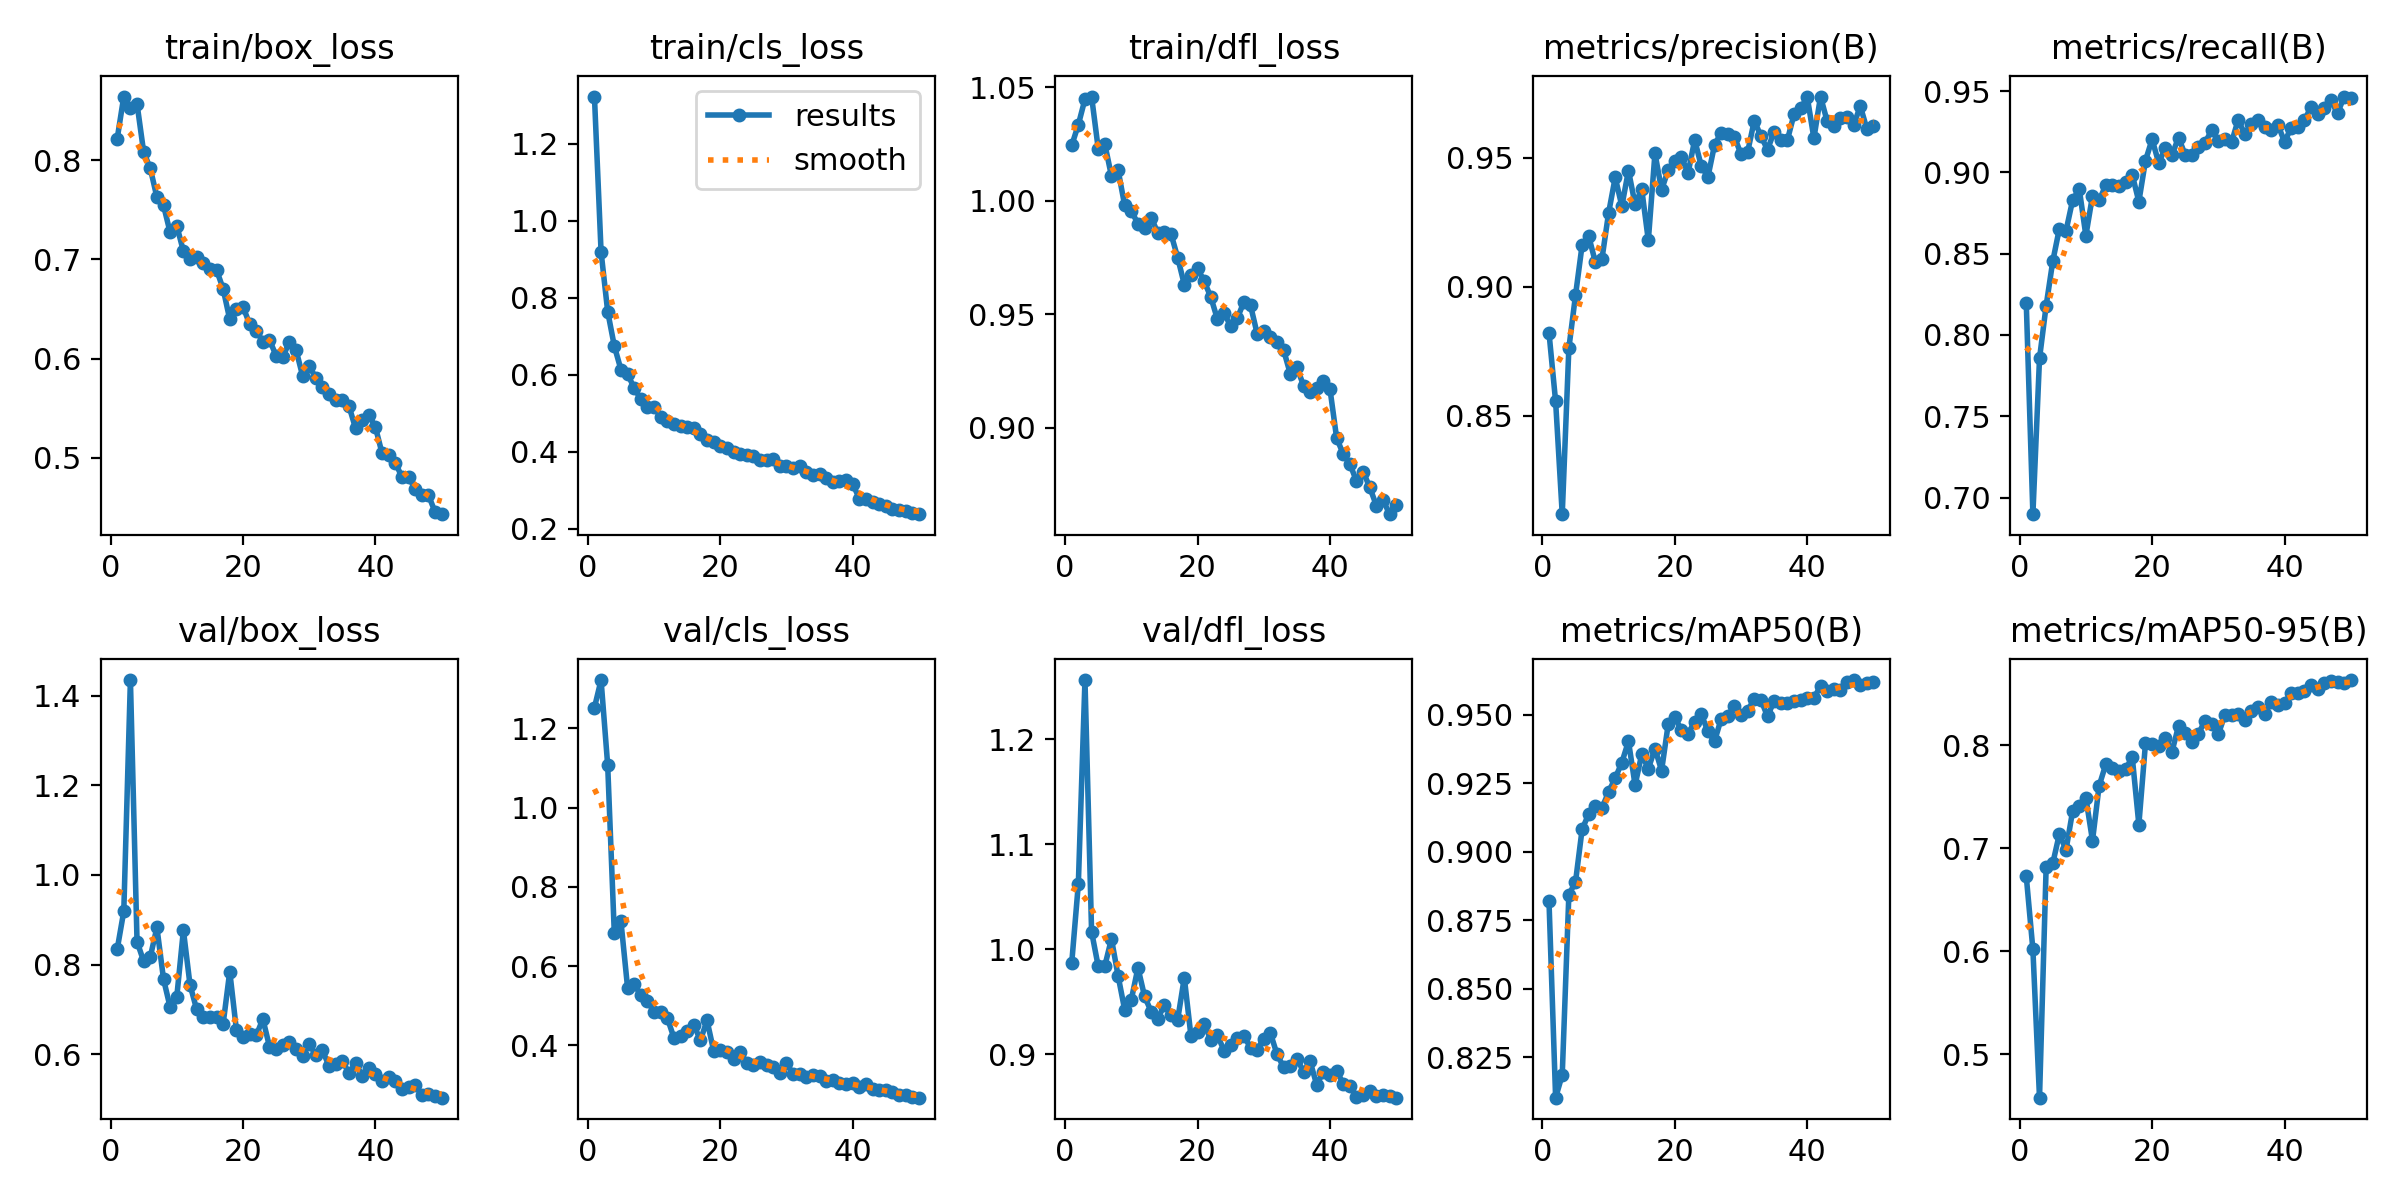

The data file committed next to this chart (first rows):
epoch, time, train/box_loss, train/cls_loss, train/dfl_loss, metrics/precision(B), metrics/recall(B), metrics/mAP50(B), metrics/mAP50-95(B), val/box_loss, val/cls_loss, val/dfl_loss, lr/pg0, lr/pg1, lr/pg2
1, 534.7, 0.8215, 1.322, 1.024, 0.8821, 0.8194, 0.8819, 0.6726, 0.8337, 1.253, 0.9869, 0.0006625, 0.0006625, 0.0006625
2, 1041, 0.8641, 0.9195, 1.034, 0.8555, 0.6898, 0.8103, 0.6016, 0.9191, 1.322, 1.062, 0.001303, 0.001303, 0.001303
3, 1550, 0.8527, 0.764, 1.045, 0.8117, 0.7856, 0.8187, 0.4578, 1.435, 1.107, 1.256, 0.001917, 0.001917, 0.001917
4, 2087, 0.8567, 0.6746, 1.046, 0.8761, 0.818, 0.8844, 0.6814, 0.8513, 0.6828, 1.017, 0.001881, 0.001881, 0.001881
5, 2660, 0.8081, 0.6133, 1.023, 0.8966, 0.8453, 0.8889, 0.6852, 0.8073, 0.7128, 0.9838, 0.001842, 0.001842, 0.001842
6, 3220, 0.7918, 0.6018, 1.025, 0.9161, 0.8655, 0.9082, 0.7137, 0.8169, 0.5457, 0.9842, 0.001802, 0.001802, 0.001802
7, 3733, 0.7626, 0.5656, 1.011, 0.9196, 0.864, 0.9138, 0.6982, 0.8828, 0.5543, 1.01, 0.001762, 0.001762, 0.001762
8, 4212, 0.7545, 0.5363, 1.014, 0.9096, 0.8829, 0.9168, 0.736, 0.7675, 0.5262, 0.9748, 0.001723, 0.001723, 0.001723
9, 4728, 0.7271, 0.5171, 0.998, 0.9109, 0.8898, 0.916, 0.7409, 0.7045, 0.5115, 0.9423, 0.001683, 0.001683, 0.001683
10, 5257, 0.7341, 0.5161, 0.9955, 0.9286, 0.8611, 0.9218, 0.7489, 0.7276, 0.4844, 0.9521, 0.001644, 0.001644, 0.001644
11, 5779, 0.7082, 0.4907, 0.99, 0.9424, 0.8856, 0.9269, 0.7072, 0.8767, 0.4834, 0.9823, 0.001604, 0.001604, 0.001604
12, 6318, 0.7006, 0.4808, 0.9879, 0.9313, 0.8827, 0.9325, 0.7604, 0.7545, 0.4692, 0.9552, 0.001564, 0.001564, 0.001564
13, 6840, 0.7026, 0.4725, 0.9927, 0.9451, 0.8921, 0.9403, 0.7812, 0.7001, 0.4187, 0.9407, 0.001525, 0.001525, 0.001525
14, 7356, 0.6967, 0.4661, 0.9859, 0.932, 0.8921, 0.9243, 0.7777, 0.6829, 0.4224, 0.9338, 0.001485, 0.001485, 0.001485
15, 7881, 0.6898, 0.4636, 0.9862, 0.9379, 0.8917, 0.9355, 0.7749, 0.6825, 0.4359, 0.9473, 0.001446, 0.001446, 0.001446
16, 8406, 0.6895, 0.4611, 0.9854, 0.918, 0.8938, 0.9303, 0.7763, 0.6819, 0.4522, 0.9372, 0.001406, 0.001406, 0.001406
17, 8938, 0.6703, 0.4461, 0.975, 0.9518, 0.8986, 0.9377, 0.7885, 0.6675, 0.4124, 0.933, 0.001366, 0.001366, 0.001366
18, 9520, 0.6395, 0.4316, 0.9631, 0.9376, 0.882, 0.9296, 0.7229, 0.7844, 0.4627, 0.973, 0.001327, 0.001327, 0.001327
19, 10104, 0.6502, 0.4244, 0.9675, 0.9454, 0.9072, 0.9465, 0.8016, 0.6547, 0.3858, 0.9176, 0.001287, 0.001287, 0.001287
20, 10688, 0.6523, 0.4157, 0.9703, 0.9488, 0.9204, 0.9491, 0.8009, 0.6383, 0.3891, 0.9212, 0.001248, 0.001248, 0.001248
21, 11263, 0.6349, 0.4087, 0.9646, 0.9504, 0.9058, 0.9443, 0.7991, 0.6445, 0.383, 0.9288, 0.001208, 0.001208, 0.001208
22, 11818, 0.6282, 0.3999, 0.9577, 0.9442, 0.9151, 0.9431, 0.8072, 0.6416, 0.3658, 0.9139, 0.001168, 0.001168, 0.001168
23, 12358, 0.6172, 0.3942, 0.9479, 0.957, 0.9108, 0.9475, 0.7936, 0.6784, 0.3841, 0.9183, 0.001129, 0.001129, 0.001129
24, 25361, 0.6191, 0.3904, 0.9507, 0.9468, 0.9214, 0.9501, 0.8187, 0.6167, 0.3551, 0.9035, 0.001089, 0.001089, 0.001089
25, 25862, 0.6028, 0.3895, 0.9448, 0.9427, 0.9106, 0.9439, 0.812, 0.6112, 0.35, 0.909, 0.00105, 0.00105, 0.00105
26, 26422, 0.6016, 0.3796, 0.9483, 0.9551, 0.9108, 0.9403, 0.8034, 0.6214, 0.3574, 0.9157, 0.00101, 0.00101, 0.00101
27, 52170, 0.6165, 0.3775, 0.9555, 0.9598, 0.9158, 0.9485, 0.811, 0.6269, 0.3508, 0.9174, 0.0009704, 0.0009704, 0.0009704
28, 52714, 0.609, 0.3818, 0.954, 0.9594, 0.9183, 0.9497, 0.8238, 0.6114, 0.3446, 0.9064, 0.0009308, 0.0009308, 0.0009308
29, 53255, 0.5827, 0.3628, 0.9415, 0.9582, 0.9259, 0.9532, 0.8204, 0.5956, 0.3294, 0.9044, 0.0008912, 0.0008912, 0.0008912
30, 53795, 0.5929, 0.364, 0.9429, 0.9514, 0.9194, 0.9499, 0.8107, 0.6224, 0.3546, 0.915, 0.0008516, 0.0008516, 0.0008516
31, 54329, 0.5804, 0.3569, 0.9401, 0.9524, 0.9204, 0.9513, 0.8293, 0.5978, 0.3271, 0.9203, 0.000812, 0.000812, 0.000812
32, 54847, 0.5716, 0.3625, 0.938, 0.9645, 0.9185, 0.9559, 0.8288, 0.6083, 0.3283, 0.9, 0.0007724, 0.0007724, 0.0007724
33, 55361, 0.5643, 0.3471, 0.9343, 0.9585, 0.9324, 0.9554, 0.8306, 0.5732, 0.3195, 0.8878, 0.0007328, 0.0007328, 0.0007328
34, 55876, 0.5578, 0.3396, 0.9239, 0.9532, 0.9233, 0.9494, 0.824, 0.5778, 0.3236, 0.889, 0.0006932, 0.0006932, 0.0006932
35, 56384, 0.5578, 0.342, 0.9267, 0.9603, 0.9295, 0.9551, 0.8331, 0.5857, 0.3212, 0.896, 0.0006536, 0.0006536, 0.0006536
36, 56894, 0.5522, 0.3328, 0.9187, 0.957, 0.9324, 0.9543, 0.8374, 0.5569, 0.3101, 0.8835, 0.000614, 0.000614, 0.000614
37, 57406, 0.5297, 0.321, 0.9156, 0.957, 0.9278, 0.9544, 0.8303, 0.5795, 0.3132, 0.8932, 0.0005744, 0.0005744, 0.0005744
38, 57915, 0.5382, 0.3236, 0.9175, 0.9669, 0.926, 0.9548, 0.8417, 0.5515, 0.3055, 0.8708, 0.0005348, 0.0005348, 0.0005348
39, 58428, 0.5436, 0.3259, 0.9207, 0.9692, 0.9293, 0.9555, 0.8392, 0.5696, 0.3027, 0.8835, 0.0004952, 0.0004952, 0.0004952
40, 58942, 0.5309, 0.3168, 0.9171, 0.9736, 0.9187, 0.9562, 0.8413, 0.5566, 0.304, 0.8804, 0.0004556, 0.0004556, 0.0004556
41, 59455, 0.5045, 0.2782, 0.8956, 0.9577, 0.9275, 0.9562, 0.8501, 0.5408, 0.295, 0.8842, 0.000416, 0.000416, 0.000416
42, 59967, 0.5032, 0.2783, 0.8885, 0.9738, 0.9281, 0.9603, 0.8508, 0.5486, 0.3009, 0.8721, 0.0003764, 0.0003764, 0.0003764
43, 60479, 0.4952, 0.2695, 0.8843, 0.9643, 0.932, 0.9587, 0.8525, 0.5398, 0.2887, 0.8702, 0.0003368, 0.0003368, 0.0003368
44, 60994, 0.4806, 0.2635, 0.8766, 0.9625, 0.9403, 0.9595, 0.8585, 0.5213, 0.2882, 0.8594, 0.0002972, 0.0002972, 0.0002972
45, 61489, 0.4804, 0.2592, 0.8808, 0.9656, 0.936, 0.9591, 0.8547, 0.526, 0.2859, 0.8617, 0.0002576, 0.0002576, 0.0002576
46, 62008, 0.469, 0.2519, 0.8739, 0.966, 0.9397, 0.9619, 0.8599, 0.5304, 0.2809, 0.8654, 0.000218, 0.000218, 0.000218
47, 62498, 0.4623, 0.2498, 0.8659, 0.9626, 0.9444, 0.9626, 0.8627, 0.5085, 0.2751, 0.8603, 0.0001784, 0.0001784, 0.0001784
48, 63018, 0.4625, 0.2457, 0.8684, 0.9702, 0.9363, 0.9609, 0.8609, 0.5104, 0.2733, 0.8611, 0.0001388, 0.0001388, 0.0001388
49, 63529, 0.4455, 0.2409, 0.8621, 0.9613, 0.9466, 0.9615, 0.8605, 0.507, 0.2694, 0.86, 9.92e-05, 9.92e-05, 9.92e-05
50, 64018, 0.4432, 0.2379, 0.8661, 0.9622, 0.946, 0.9619, 0.8631, 0.5027, 0.2675, 0.8587, 5.96e-05, 5.96e-05, 5.96e-05
